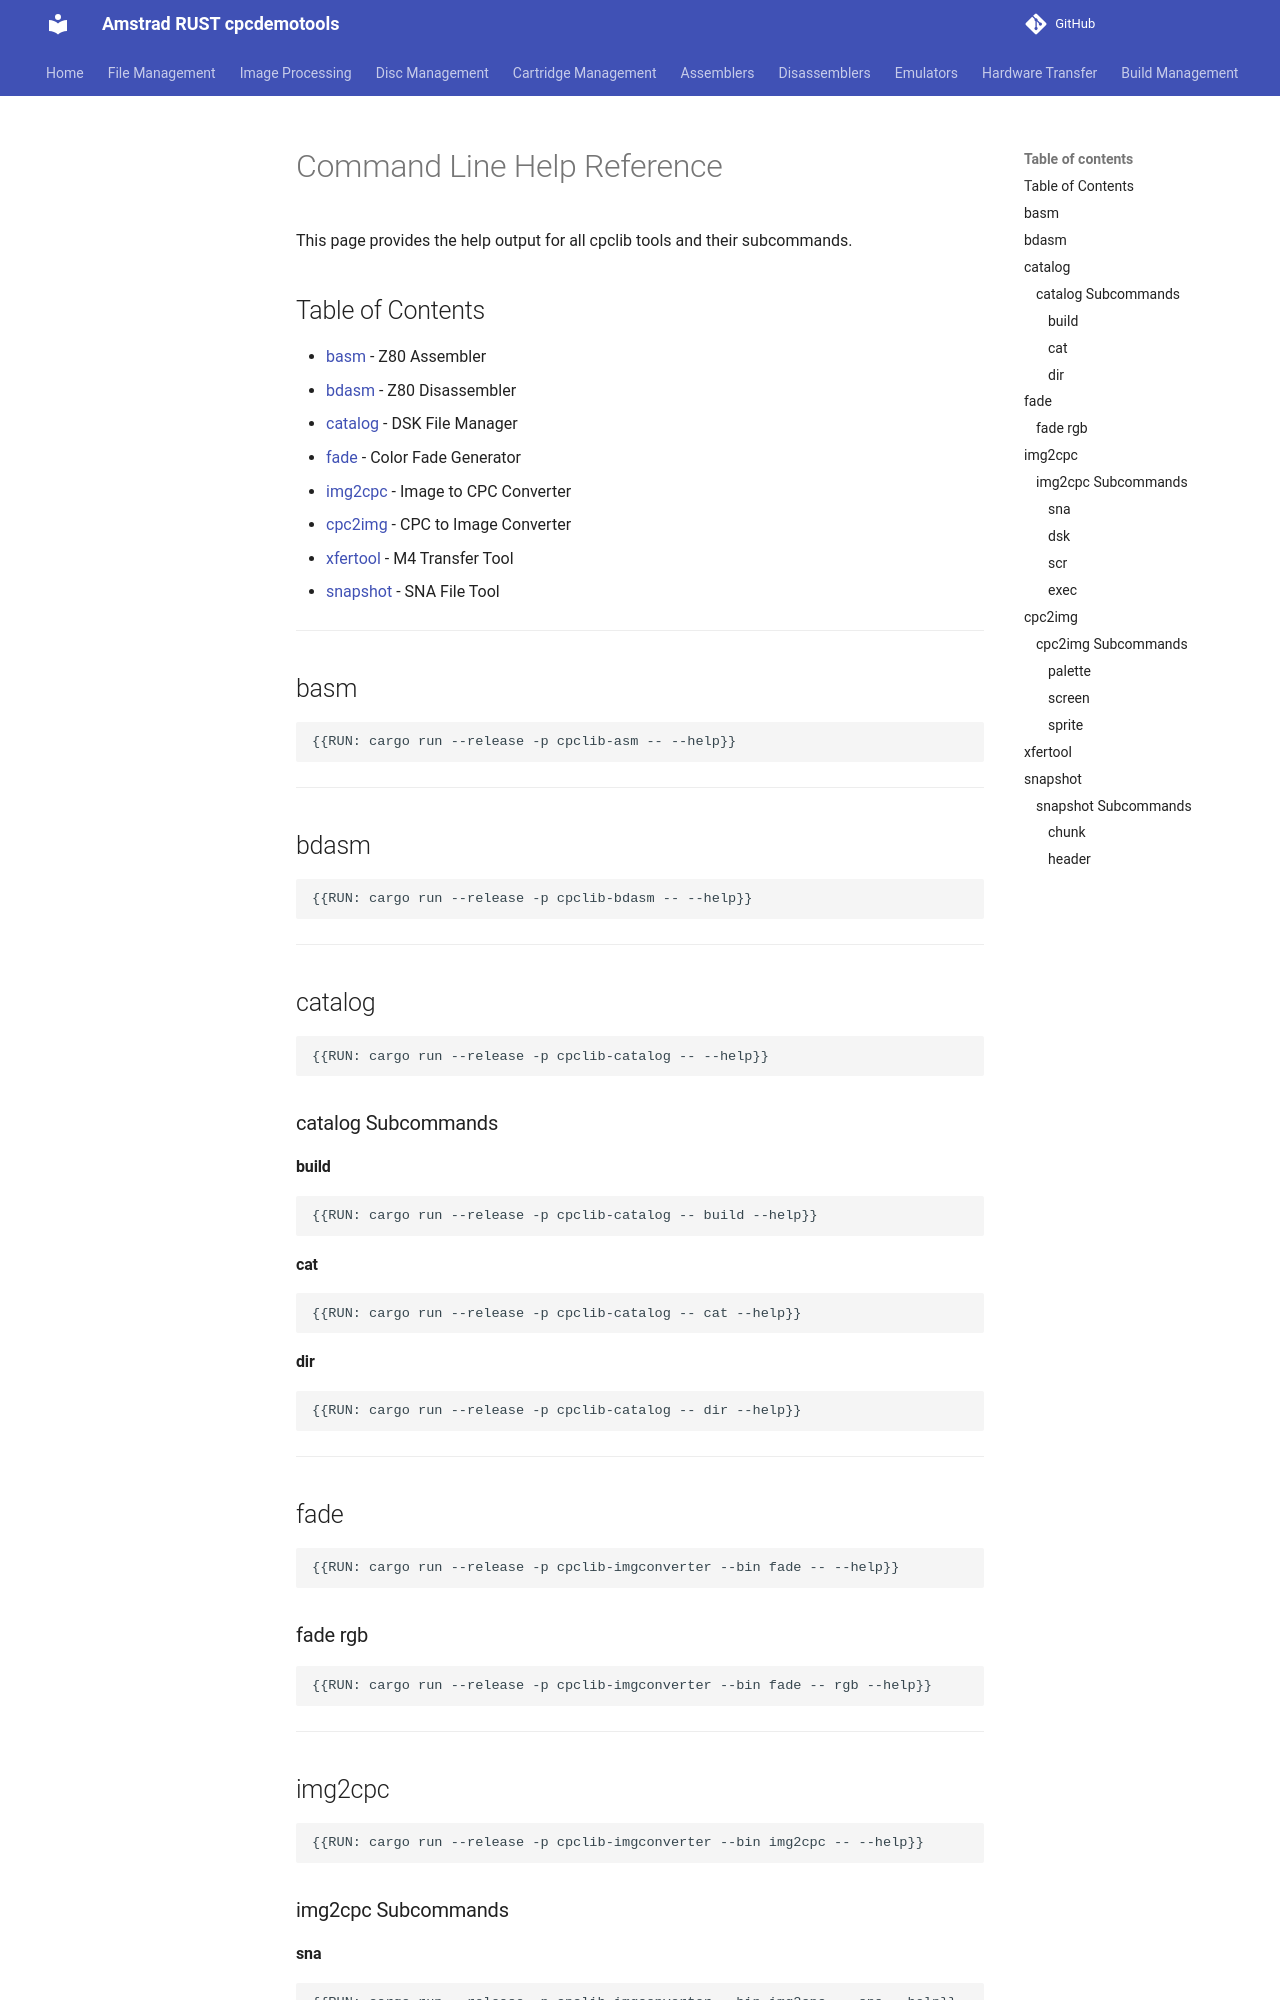

repository: cpcsdk/rust.cpclib · page: CLI_HELP_REFERENCE/index.html · generator: mkdocs

# Command Line Help Reference

This page provides the help output for all cpclib tools and their subcommands.

## Table of Contents

- [basm](#basm) - Z80 Assembler
- [bdasm](#bdasm) - Z80 Disassembler 
- [catalog](#catalog) - DSK File Manager
- [fade](#fade) - Color Fade Generator
- [img2cpc](#img2cpc) - Image to CPC Converter
- [cpc2img](#cpc2img) - CPC to Image Converter
- [xfertool](#xfertool) - M4 Transfer Tool
- [snapshot](#snapshot) - SNA File Tool

---

## basm

```
{{RUN: cargo run --release -p cpclib-asm -- --help}}
```

---

## bdasm

```  
{{RUN: cargo run --release -p cpclib-bdasm -- --help}}
```

---

## catalog

```
{{RUN: cargo run --release -p cpclib-catalog -- --help}}
```

### catalog Subcommands

#### build
```
{{RUN: cargo run --release -p cpclib-catalog -- build --help}}
```

#### cat
```
{{RUN: cargo run --release -p cpclib-catalog -- cat --help}}
```

#### dir
```
{{RUN: cargo run --release -p cpclib-catalog -- dir --help}}
```

---

## fade

```
{{RUN: cargo run --release -p cpclib-imgconverter --bin fade -- --help}}
```

### fade rgb
```
{{RUN: cargo run --release -p cpclib-imgconverter --bin fade -- rgb --help}}
```

---

## img2cpc

```
{{RUN: cargo run --release -p cpclib-imgconverter --bin img2cpc -- --help}}
```

### img2cpc Subcommands

#### sna
```
{{RUN: cargo run --release -p cpclib-imgconverter --bin img2cpc -- sna --help}}
```
